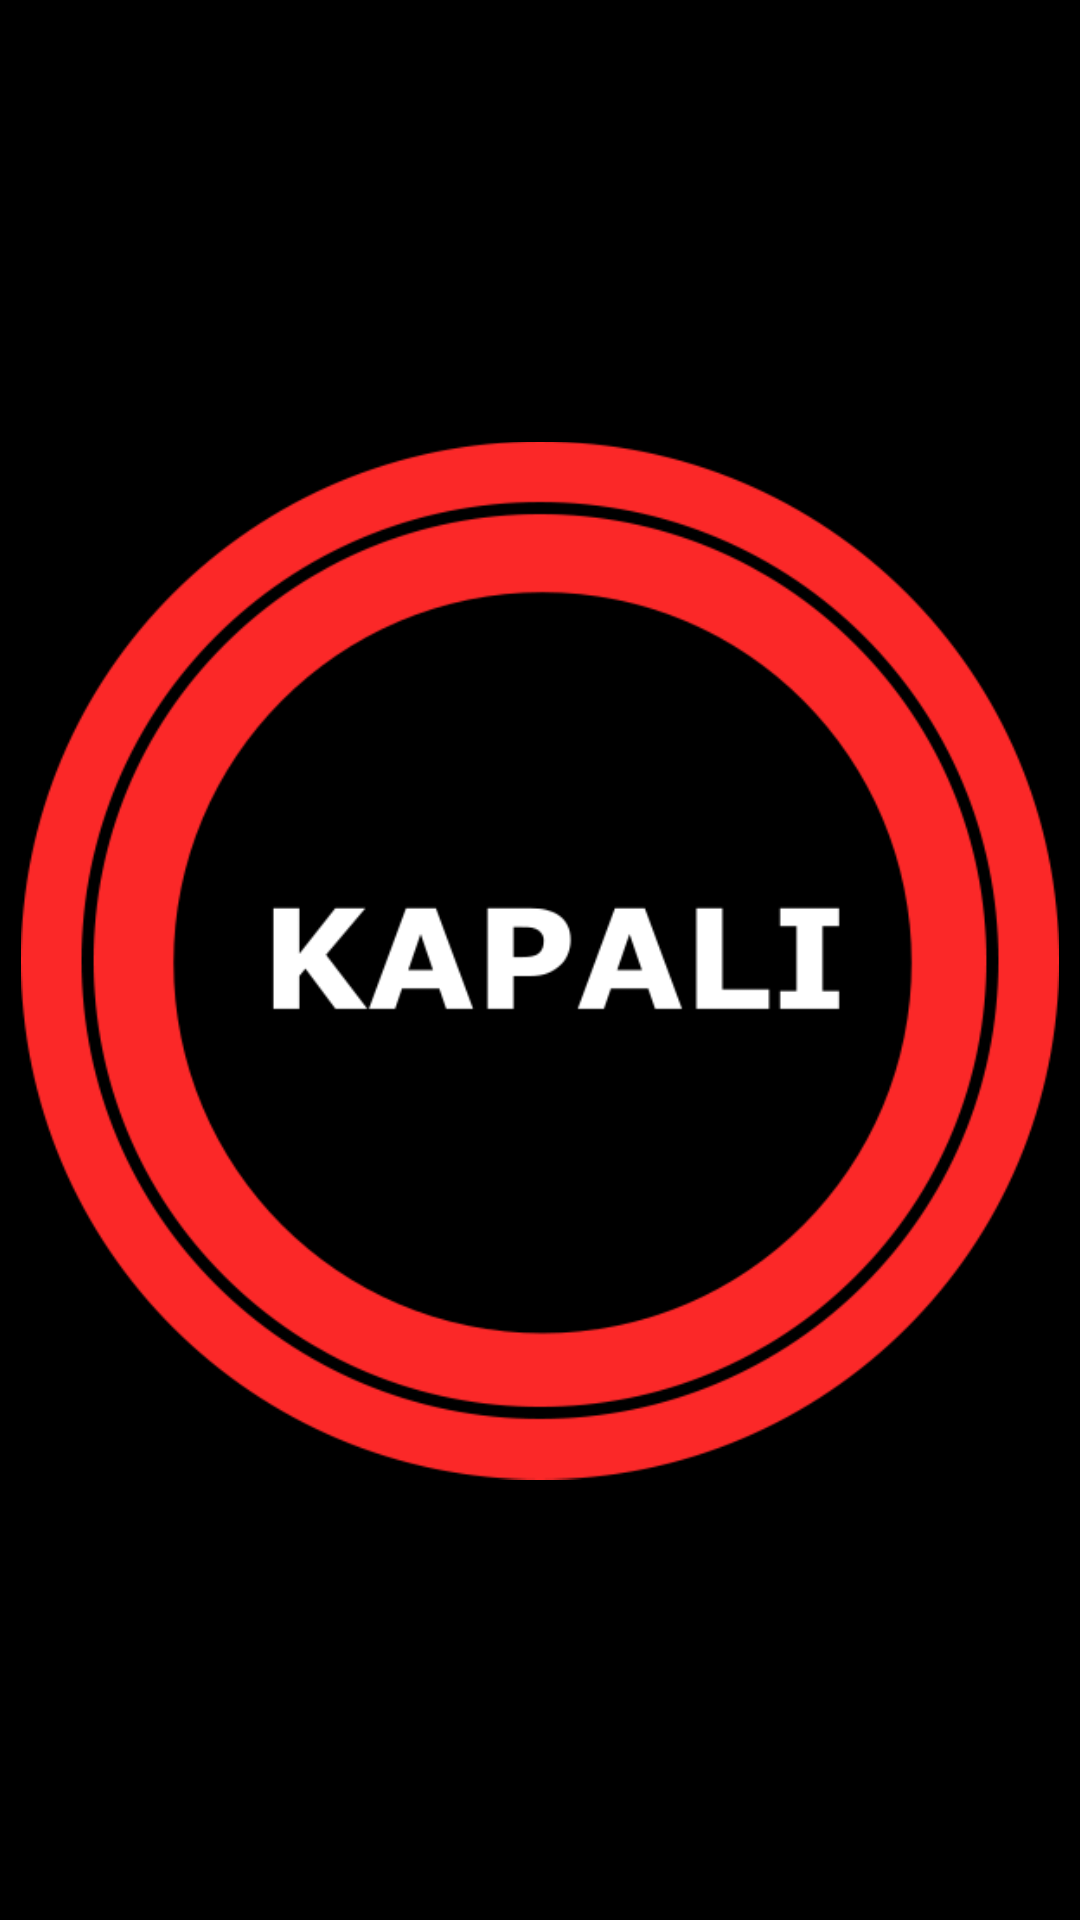

The Android layout XML behind this screen, and the referenced resources:
<!-- AndroidManifest.xml: application theme Theme.SeyyarSeraApp1 -->
<!-- res/layout/activity_hacker.xml -->
<?xml version="1.0" encoding="utf-8"?>
<androidx.constraintlayout.widget.ConstraintLayout xmlns:android="http://schemas.android.com/apk/res/android"
    xmlns:app="http://schemas.android.com/apk/res-auto"
    xmlns:tools="http://schemas.android.com/tools"
    android:id="@+id/main"

    android:layout_width="match_parent"
    android:layout_height="match_parent"
    android:background="@color/black"
    tools:context=".HackerActivity">


    <ImageView
        android:id="@+id/hackerButton_imageView"
        android:layout_width="346dp"
        android:layout_height="391dp"
        android:layout_marginStart="10dp"
        android:layout_marginEnd="10dp"
        app:layout_constraintBottom_toBottomOf="parent"
        app:layout_constraintEnd_toEndOf="parent"
        app:layout_constraintStart_toStartOf="parent"
        app:layout_constraintTop_toTopOf="parent"
        app:srcCompat="@drawable/pause" />

</androidx.constraintlayout.widget.ConstraintLayout>
<!-- resources referenced by this layout -->
<resources>
  <color name="black">#FF000000</color>
  <!-- drawable pause: png bitmap (drawable, 44524 bytes) -->
  <style name="Theme.SeyyarSeraApp1" parent="Base.Theme.SeyyarSeraApp1" />
  <style name="Base.Theme.SeyyarSeraApp1" parent="Theme.AppCompat.Light.NoActionBar">
          
          <item name="colorPrimary">@color/title_background</item>
          <item name="colorPrimaryDark">@color/notication_bar_color</item>
          <item name="android:windowFullscreen">false</item>
          <item name="android:windowAnimationStyle">@null</item>
          <item name="android:navigationBarColor">@color/black</item>
          <item name="android:statusBarColor">@color/notication_bar_color</item>
          <item name="android:screenOrientation">portrait</item>
      </style>
  <color name="title_background">#03A9F4</color>
  <color name="notication_bar_color">#0089BF</color>
</resources>
